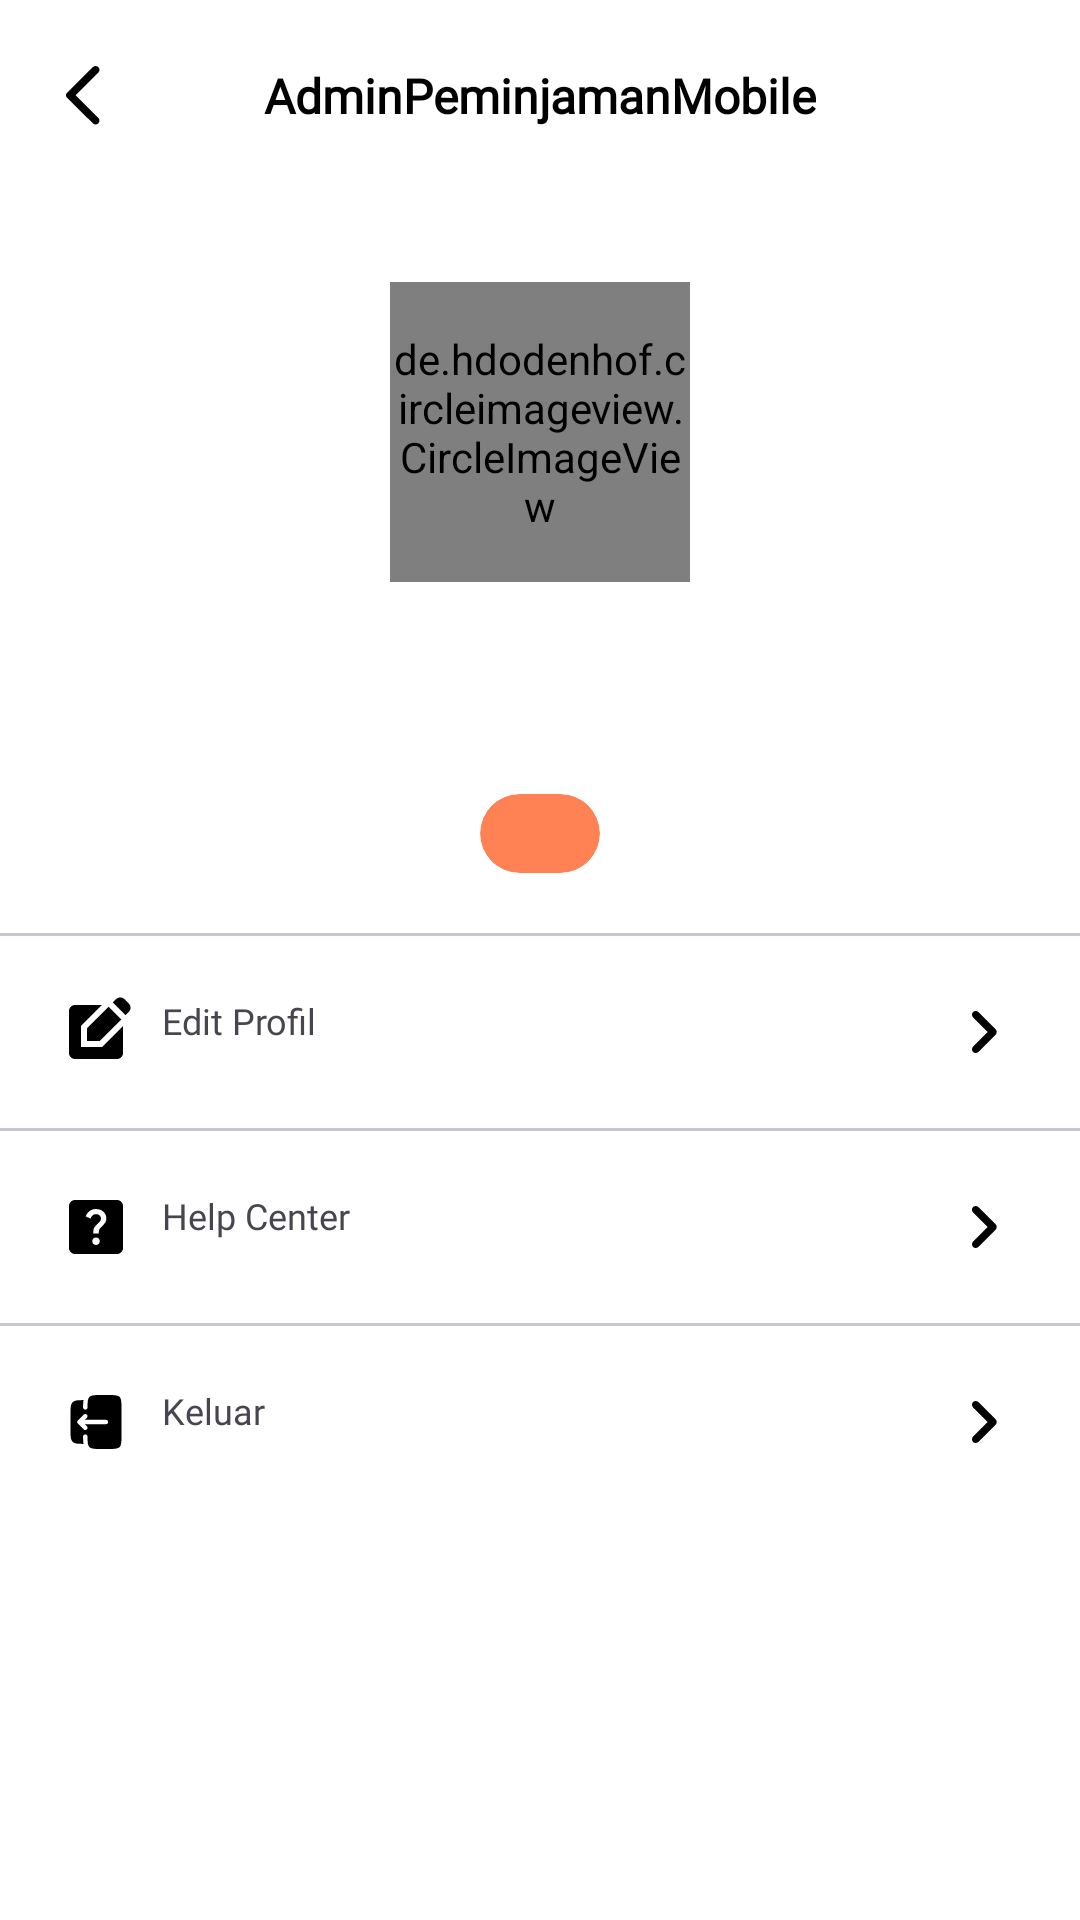

The Android layout XML behind this screen, and the referenced resources:
<!-- AndroidManifest.xml: application theme Theme.AdminPeminjamanMobile -->
<!-- res/layout/fragment_profile.xml -->
<?xml version="1.0" encoding="utf-8"?>
<androidx.constraintlayout.widget.ConstraintLayout xmlns:android="http://schemas.android.com/apk/res/android"
    xmlns:app="http://schemas.android.com/apk/res-auto"
    xmlns:tools="http://schemas.android.com/tools"
    android:layout_width="match_parent"
    android:layout_height="match_parent"
    android:background="@color/white"
    tools:context=".ui.profile.ProfileFragment">

    <LinearLayout
        android:id="@+id/toolbar_container"
        android:layout_width="match_parent"
        android:layout_height="?actionBarSize"
        app:layout_constraintEnd_toEndOf="parent"
        app:layout_constraintStart_toStartOf="parent"
        app:layout_constraintTop_toTopOf="parent">

        <include
            android:id="@+id/toolbar"
            layout="@layout/toolbar" />

    </LinearLayout>

    <de.hdodenhof.circleimageview.CircleImageView
        android:id="@+id/civ_profile_picture"
        android:layout_width="100dp"
        android:layout_height="100dp"
        android:layout_marginTop="30dp"
        app:layout_constraintEnd_toEndOf="parent"
        app:layout_constraintStart_toStartOf="parent"
        app:layout_constraintTop_toBottomOf="@+id/toolbar_container"
        tools:src="@tools:sample/avatars" />

    <TextView
        android:id="@+id/tv_admin_name"
        android:layout_width="wrap_content"
        android:layout_height="wrap_content"
        android:layout_marginTop="20dp"
        android:fontFamily="@font/poppins_semi_bold"
        android:textSize="18sp"
        tools:text="Nama User"
        app:layout_constraintEnd_toEndOf="@+id/civ_profile_picture"
        app:layout_constraintStart_toStartOf="@+id/civ_profile_picture"
        app:layout_constraintTop_toBottomOf="@+id/civ_profile_picture" />

    <TextView
        android:id="@+id/tv_admin_id"
        android:layout_width="wrap_content"
        android:layout_height="wrap_content"
        android:fontFamily="@font/poppins_regular"
        tools:text="NIM User"
        android:textSize="12sp"
        app:layout_constraintEnd_toEndOf="@+id/tv_admin_name"
        app:layout_constraintStart_toStartOf="@+id/tv_admin_name"
        app:layout_constraintTop_toBottomOf="@+id/tv_admin_name" />

    <com.google.android.material.card.MaterialCardView
        android:id="@+id/cv_role"
        android:layout_width="wrap_content"
        android:layout_height="wrap_content"
        android:layout_marginTop="10dp"
        app:cardBackgroundColor="@color/orange_300"
        app:cardCornerRadius="100dp"
        app:layout_constraintEnd_toEndOf="@+id/tv_admin_id"
        app:layout_constraintStart_toStartOf="@+id/tv_admin_id"
        app:layout_constraintTop_toBottomOf="@+id/tv_admin_id"
        app:strokeColor="@color/transparent">

        <TextView android:id="@+id/tv_role"
            android:layout_width="wrap_content"
            android:layout_height="wrap_content"
            android:layout_marginHorizontal="20dp"
            android:layout_marginVertical="5dp"
            android:fontFamily="@font/poppins_regular"
            android:textSize="12sp"
            android:textColor="@color/white"
            app:layout_constraintBottom_toBottomOf="@+id/cv_role"
            app:layout_constraintStart_toStartOf="@+id/cv_role"
            app:layout_constraintTop_toTopOf="@+id/cv_role" />

    </com.google.android.material.card.MaterialCardView>

    <com.google.android.material.divider.MaterialDivider
        android:id="@+id/first_divider"
        android:layout_width="wrap_content"
        android:layout_height="1dp"
        android:layout_marginTop="20dp"
        app:layout_constraintEnd_toEndOf="parent"
        app:layout_constraintStart_toStartOf="parent"
        app:layout_constraintTop_toBottomOf="@+id/cv_role" />

    <LinearLayout
        android:id="@+id/edit_profile_container"
        android:layout_width="match_parent"
        android:layout_height="wrap_content"
        android:orientation="horizontal"
        android:layout_marginTop="20dp"
        app:layout_constraintTop_toBottomOf="@+id/first_divider"
        app:layout_constraintStart_toStartOf="parent"
        app:layout_constraintEnd_toEndOf="parent">

        <ImageView
            android:id="@+id/iv_edit_profile"
            android:layout_width="wrap_content"
            android:layout_height="wrap_content"
            android:layout_marginStart="20dp"
            android:src="@drawable/ic_edit" />

        <TextView
            android:id="@+id/tv_edit_profile"
            android:layout_width="0dp"
            android:layout_height="wrap_content"
            android:layout_weight="1"
            android:layout_marginStart="10dp"
            android:fontFamily="@font/poppins_regular"
            android:text="@string/edit_profile"
            android:textSize="12sp"
            android:gravity="center_vertical" />

        <ImageView
            android:id="@+id/iv_next_edit_profile"
            android:layout_width="wrap_content"
            android:layout_height="wrap_content"
            android:layout_marginEnd="20dp"
            android:src="@drawable/ic_arrow_next" />
    </LinearLayout>

    <com.google.android.material.divider.MaterialDivider
        android:id="@+id/second_divider"
        android:layout_width="wrap_content"
        android:layout_height="1dp"
        android:layout_marginTop="20dp"
        app:layout_constraintEnd_toEndOf="parent"
        app:layout_constraintStart_toStartOf="parent"
        app:layout_constraintTop_toBottomOf="@+id/edit_profile_container" />

    <LinearLayout
        android:id="@+id/help_center_container"
        android:layout_width="match_parent"
        android:layout_height="wrap_content"
        android:orientation="horizontal"
        android:layout_marginTop="20dp"
        app:layout_constraintTop_toBottomOf="@+id/second_divider"
        app:layout_constraintStart_toStartOf="parent"
        app:layout_constraintEnd_toEndOf="parent">

        <ImageView
            android:id="@+id/iv_help_center"
            android:layout_width="wrap_content"
            android:layout_height="wrap_content"
            android:layout_marginStart="20dp"
            android:src="@drawable/ic_help_center" />

        <TextView
            android:id="@+id/tv_help_center"
            android:layout_width="0dp"
            android:layout_height="wrap_content"
            android:layout_weight="1"
            android:layout_marginStart="10dp"
            android:fontFamily="@font/poppins_regular"
            android:text="@string/help_center"
            android:textSize="12sp"
            android:gravity="center_vertical" />

        <ImageView
            android:id="@+id/iv_next_help_center"
            android:layout_width="wrap_content"
            android:layout_height="wrap_content"
            android:layout_marginEnd="20dp"
            android:src="@drawable/ic_arrow_next" />
    </LinearLayout>

    <com.google.android.material.divider.MaterialDivider
        android:id="@+id/third_divider"
        android:layout_width="wrap_content"
        android:layout_height="1dp"
        android:layout_marginTop="20dp"
        app:layout_constraintEnd_toEndOf="parent"
        app:layout_constraintStart_toStartOf="parent"
        app:layout_constraintTop_toBottomOf="@+id/help_center_container" />

    <LinearLayout
        android:id="@+id/logout_container"
        android:layout_width="match_parent"
        android:layout_height="wrap_content"
        android:orientation="horizontal"
        android:layout_marginTop="20dp"
        app:layout_constraintTop_toBottomOf="@+id/third_divider"
        app:layout_constraintStart_toStartOf="parent"
        app:layout_constraintEnd_toEndOf="parent">

        <ImageView
            android:id="@+id/iv_logout"
            android:layout_width="wrap_content"
            android:layout_height="wrap_content"
            android:layout_marginStart="20dp"
            android:src="@drawable/ic_logout" />

        <TextView
            android:id="@+id/tv_logout"
            android:layout_width="0dp"
            android:layout_height="wrap_content"
            android:layout_weight="1"
            android:layout_marginStart="10dp"
            android:fontFamily="@font/poppins_regular"
            android:text="@string/logout"
            android:textSize="12sp"
            android:gravity="center_vertical" />

        <ImageView
            android:id="@+id/iv_next_logout"
            android:layout_width="wrap_content"
            android:layout_height="wrap_content"
            android:layout_marginEnd="20dp"
            android:src="@drawable/ic_arrow_next" />
    </LinearLayout>

</androidx.constraintlayout.widget.ConstraintLayout>
<!-- res/layout/toolbar.xml (included above) -->
<?xml version="1.0" encoding="utf-8"?>
<androidx.appcompat.widget.Toolbar xmlns:android="http://schemas.android.com/apk/res/android"
    xmlns:tools="http://schemas.android.com/tools"
    android:layout_width="match_parent"
    android:layout_height="?actionBarSize"
    android:background="@color/transparent"
    android:elevation="4dp">

    <ImageView
        android:id="@+id/iv_toolbar_arrow_back"
        android:layout_width="24dp"
        android:layout_height="24dp"
        android:src="@drawable/ic_arrow_back"
        android:layout_marginEnd="16dp"
        tools:ignore="ContentDescription" />

    <TextView
        android:id="@+id/tv_toolbar_title"
        android:layout_width="wrap_content"
        android:layout_height="wrap_content"
        android:textSize="16sp"
        android:textStyle="bold"
        android:layout_gravity="center"
        android:fontFamily="@font/poppins_semi_bold"
        android:textColor="@color/black"
        android:text="@string/app_name" />

    <ImageView
        android:id="@+id/iv_toolbar_notification"
        android:layout_width="24dp"
        android:layout_height="24dp"
        android:layout_gravity="end"
        android:src="@drawable/ic_notification"
        android:layout_marginEnd="16dp"
        tools:ignore="ContentDescription" />

</androidx.appcompat.widget.Toolbar>
<!-- resources referenced by this layout -->
<resources>
  <color name="black">#FF000000</color>
  <color name="orange_300">#FF8254</color>
  <color name="transparent">#00000000</color>
  <color name="white">#FFFFFFFF</color>
  <!-- drawable ic_arrow_back (drawable) -->
  <vector xmlns:android="http://schemas.android.com/apk/res/android"
      android:width="24dp"
      android:height="24dp"
      android:viewportWidth="24"
      android:viewportHeight="24">
    <path
        android:pathData="M14.953,21.114L6.283,12.47C6.18,12.367 6.107,12.256 6.065,12.136C6.022,12.016 6,11.887 6,11.75C6,11.613 6.022,11.484 6.065,11.364C6.107,11.244 6.18,11.133 6.283,11.03L14.953,2.36C15.193,2.12 15.493,2 15.853,2C16.213,2 16.522,2.129 16.779,2.386C17.036,2.643 17.165,2.943 17.165,3.286C17.165,3.629 17.036,3.929 16.779,4.187L9.216,11.75L16.779,19.313C17.019,19.553 17.139,19.849 17.139,20.2C17.139,20.552 17.011,20.857 16.753,21.114C16.496,21.371 16.196,21.5 15.853,21.5C15.51,21.5 15.21,21.371 14.953,21.114Z"
        android:fillColor="#000000"/>
  </vector>
  <!-- drawable ic_arrow_next (drawable) -->
  <vector xmlns:android="http://schemas.android.com/apk/res/android"
      android:width="24dp"
      android:height="24dp"
      android:viewportWidth="24"
      android:viewportHeight="24">
    <path
        android:pathData="M8.345,18.655C8.115,18.424 8,18.132 8,17.776C8,17.42 8.115,17.127 8.345,16.897L13.24,12L8.345,7.103C8.115,6.873 8,6.58 8,6.224C8,5.868 8.115,5.575 8.345,5.345C8.575,5.115 8.868,5 9.224,5C9.579,5 9.872,5.115 10.102,5.345L15.875,11.121C16,11.247 16.09,11.383 16.142,11.529C16.194,11.676 16.22,11.833 16.22,12C16.22,12.167 16.194,12.324 16.142,12.471C16.09,12.617 16,12.753 15.875,12.879L10.102,18.655C9.872,18.885 9.579,19 9.224,19C8.868,19 8.575,18.885 8.345,18.655Z"
        android:fillColor="#000000"/>
  </vector>
  <!-- drawable ic_edit (drawable) -->
  <vector xmlns:android="http://schemas.android.com/apk/res/android"
      android:width="24dp"
      android:height="24dp"
      android:viewportWidth="24"
      android:viewportHeight="24">
    <group>
      <clip-path
          android:pathData="M0,0h24v24h-24z"/>
      <path
          android:pathData="M7,17V9.93L13.93,3H5C3.9,3 3,3.9 3,5V19C3,20.1 3.9,21 5,21H19C20.1,21 21,20.1 21,19V10.07L14.07,17H7Z"
          android:fillColor="#000000"/>
      <path
          android:pathData="M9,15H13.24L20.44,7.8L16.2,3.56L9,10.76V15Z"
          android:fillColor="#000000"/>
      <path
          android:pathData="M22.91,2.49L21.5,1.08C20.72,0.3 19.45,0.3 18.67,1.08L17.61,2.14L21.85,6.38L22.91,5.32C23.7,4.54 23.7,3.27 22.91,2.49Z"
          android:fillColor="#000000"/>
    </group>
  </vector>
  <!-- drawable ic_notification (drawable) -->
  <vector xmlns:android="http://schemas.android.com/apk/res/android"
      android:width="24dp"
      android:height="24dp"
      android:viewportWidth="24"
      android:viewportHeight="24">
    <path
        android:pathData="M12,22C13.1,22 14,21.1 14,20H10C10,21.1 10.89,22 12,22ZM18,16V11C18,7.93 16.36,5.36 13.5,4.68V4C13.5,3.17 12.83,2.5 12,2.5C11.17,2.5 10.5,3.17 10.5,4V4.68C7.63,5.36 6,7.92 6,11V16L4,18V19H20V18L18,16Z"
        android:fillColor="#ffffff"/>
  </vector>
  <string name="app_name">AdminPeminjamanMobile</string>
  <string name="edit_profile">Edit Profil</string>
  <string name="help_center">Help Center</string>
  <string name="logout">Keluar</string>
  <style name="Theme.AdminPeminjamanMobile" parent="Base.Theme.AdminPeminjamanMobile" />
  <style name="Base.Theme.AdminPeminjamanMobile" parent="Theme.Material3.DayNight.NoActionBar">
          
          <item name="colorPrimary">@color/orange_400</item>
          <item name="colorPrimaryVariant">@color/orange_400</item>
          <item name="colorSecondaryContainer">@color/orange_500</item>
          <item name="colorOnPrimary">@color/white</item>
  
          <item name="android:windowIsTranslucent">true</item>
      </style>
  <color name="orange_400">#FF6A33</color>
  <color name="orange_500">#FF4500</color>
</resources>
